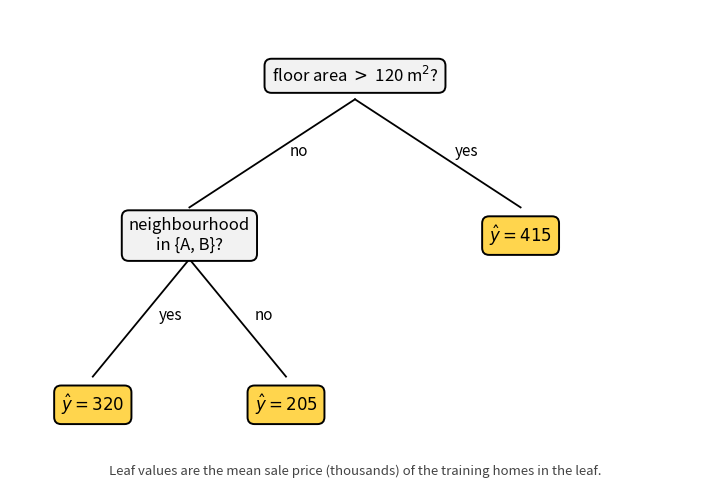

The script that saved this image: (Note: this script raises an exception after producing the figure.)
# /// script
# dependencies = ["matplotlib"]
# ///
"""
Generates the decision-tree illustration for the BASS chapter
(written_files/tesis_escrito/Figures/decision_tree.png).

The tree mirrors the chapter's regression example: predicting house price
from floor area and neighbourhood, two splits deep, with leaf predictions
equal to the mean sale price of the training homes in each leaf.
"""

import matplotlib.pyplot as plt
from matplotlib.patches import FancyBboxPatch

NODE_STYLE = dict(boxstyle="round,pad=0.42", linewidth=1.4,
                  facecolor="#f2f2f2", edgecolor="black")
LEAF_STYLE = dict(boxstyle="round,pad=0.42", linewidth=1.4,
                  facecolor="#ffd54d", edgecolor="black")

# (x, y, text, is_leaf)
nodes = {
    "root":  (0.50, 0.86, "floor area $>$ 120 m$^2$?", False),
    "left":  (0.26, 0.52, "neighbourhood\nin {A, B}?", False),
    "right": (0.74, 0.52, "$\\hat{y} = 415$", True),
    "ll":    (0.12, 0.16, "$\\hat{y} = 320$", True),
    "lr":    (0.40, 0.16, "$\\hat{y} = 205$", True),
}

edges = [
    ("root", "left",  "no"),
    ("root", "right", "yes"),
    ("left", "ll",    "yes"),
    ("left", "lr",    "no"),
]

fig, ax = plt.subplots(figsize=(7.2, 5.0))
ax.set_xlim(0, 1)
ax.set_ylim(0, 1)
ax.axis("off")

for a, b, lab in edges:
    xa, ya = nodes[a][0], nodes[a][1]
    xb, yb = nodes[b][0], nodes[b][1]
    ax.plot([xa, xb], [ya - 0.05, yb + 0.06], color="black", linewidth=1.3, zorder=1)
    ax.text((xa + xb) / 2 + 0.025, (ya + yb) / 2 + 0.01, lab,
            fontsize=11, style="italic", ha="left", va="center")

for key, (x, y, text, is_leaf) in nodes.items():
    ax.text(x, y, text, ha="center", va="center", fontsize=12, zorder=3,
            bbox=LEAF_STYLE if is_leaf else NODE_STYLE)

ax.text(0.5, 0.005,
        "Leaf values are the mean sale price (thousands) of the training homes in the leaf.",
        ha="center", va="bottom", fontsize=9.5, color="#444444")

plt.tight_layout()
plt.savefig("../../written_files/tesis_escrito/Figures/decision_tree.png",
            dpi=300, bbox_inches="tight")
print("wrote ../../written_files/tesis_escrito/Figures/decision_tree.png")
